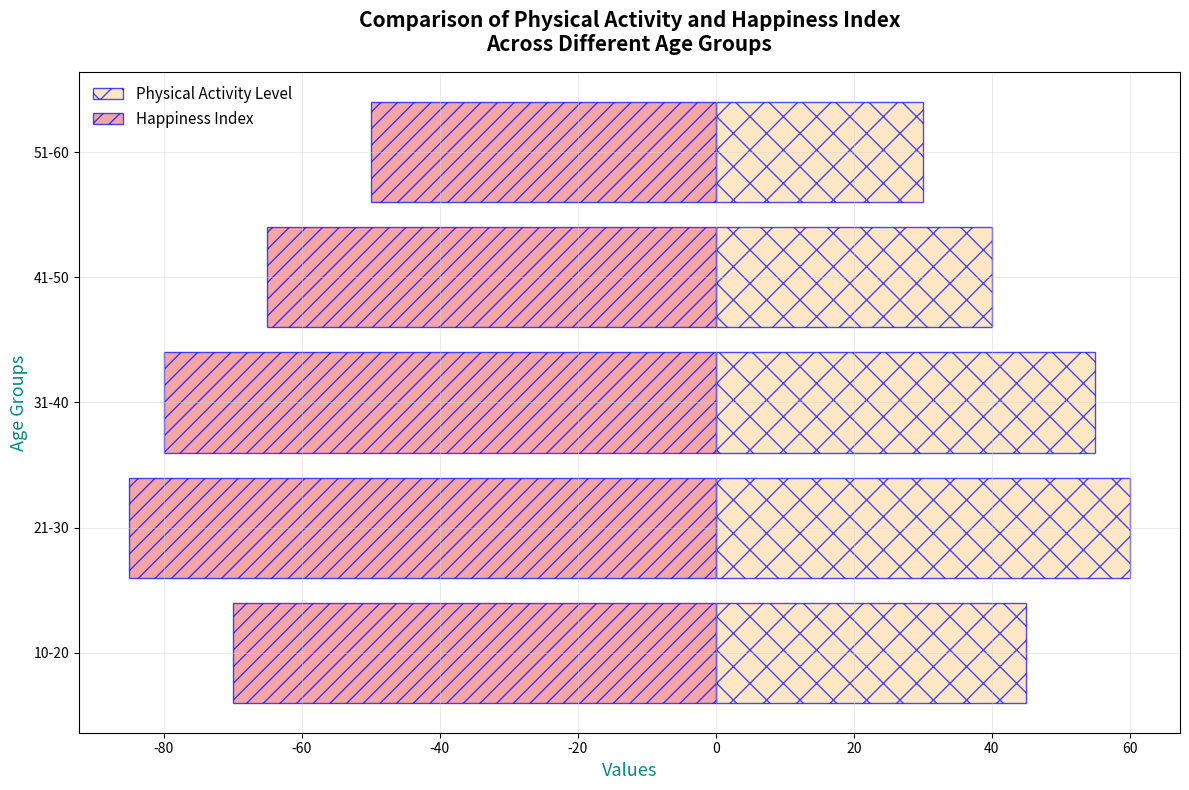

Write Python code to recreate this figure.
import matplotlib.pyplot as plt
import numpy as np

# Removed the age group '61-70' from the datasets
age_groups = np.array(['10-20', '21-30', '31-40', '41-50', '51-60'])
physical_activity_level = np.array([45, 60, 55, 40, 30])
happiness_index = np.array([70, 85, 80, 65, 50])

fig, ax = plt.subplots(figsize=(12, 8))

ax.barh(age_groups, physical_activity_level, color='navajowhite', edgecolor='blue', alpha=0.7, label='Physical Activity Level', hatch='x')
ax.barh(age_groups, -happiness_index, color='lightcoral', edgecolor='blue', alpha=0.7, label='Happiness Index', hatch='//')

ax.set_xlabel('Values', fontsize=13, fontweight='normal', color='darkcyan')
ax.set_ylabel('Age Groups', fontsize=13, fontweight='normal', color='darkcyan')
ax.set_title('Comparison of Physical Activity and Happiness Index\nAcross Different Age Groups', fontsize=15, fontweight='bold', pad=15)

ax.grid(True, linestyle='-', linewidth=0.6, alpha=0.5, color='lightgrey')

ax.legend(loc='upper left', fontsize=11, frameon=False)

plt.tight_layout()
plt.show()
